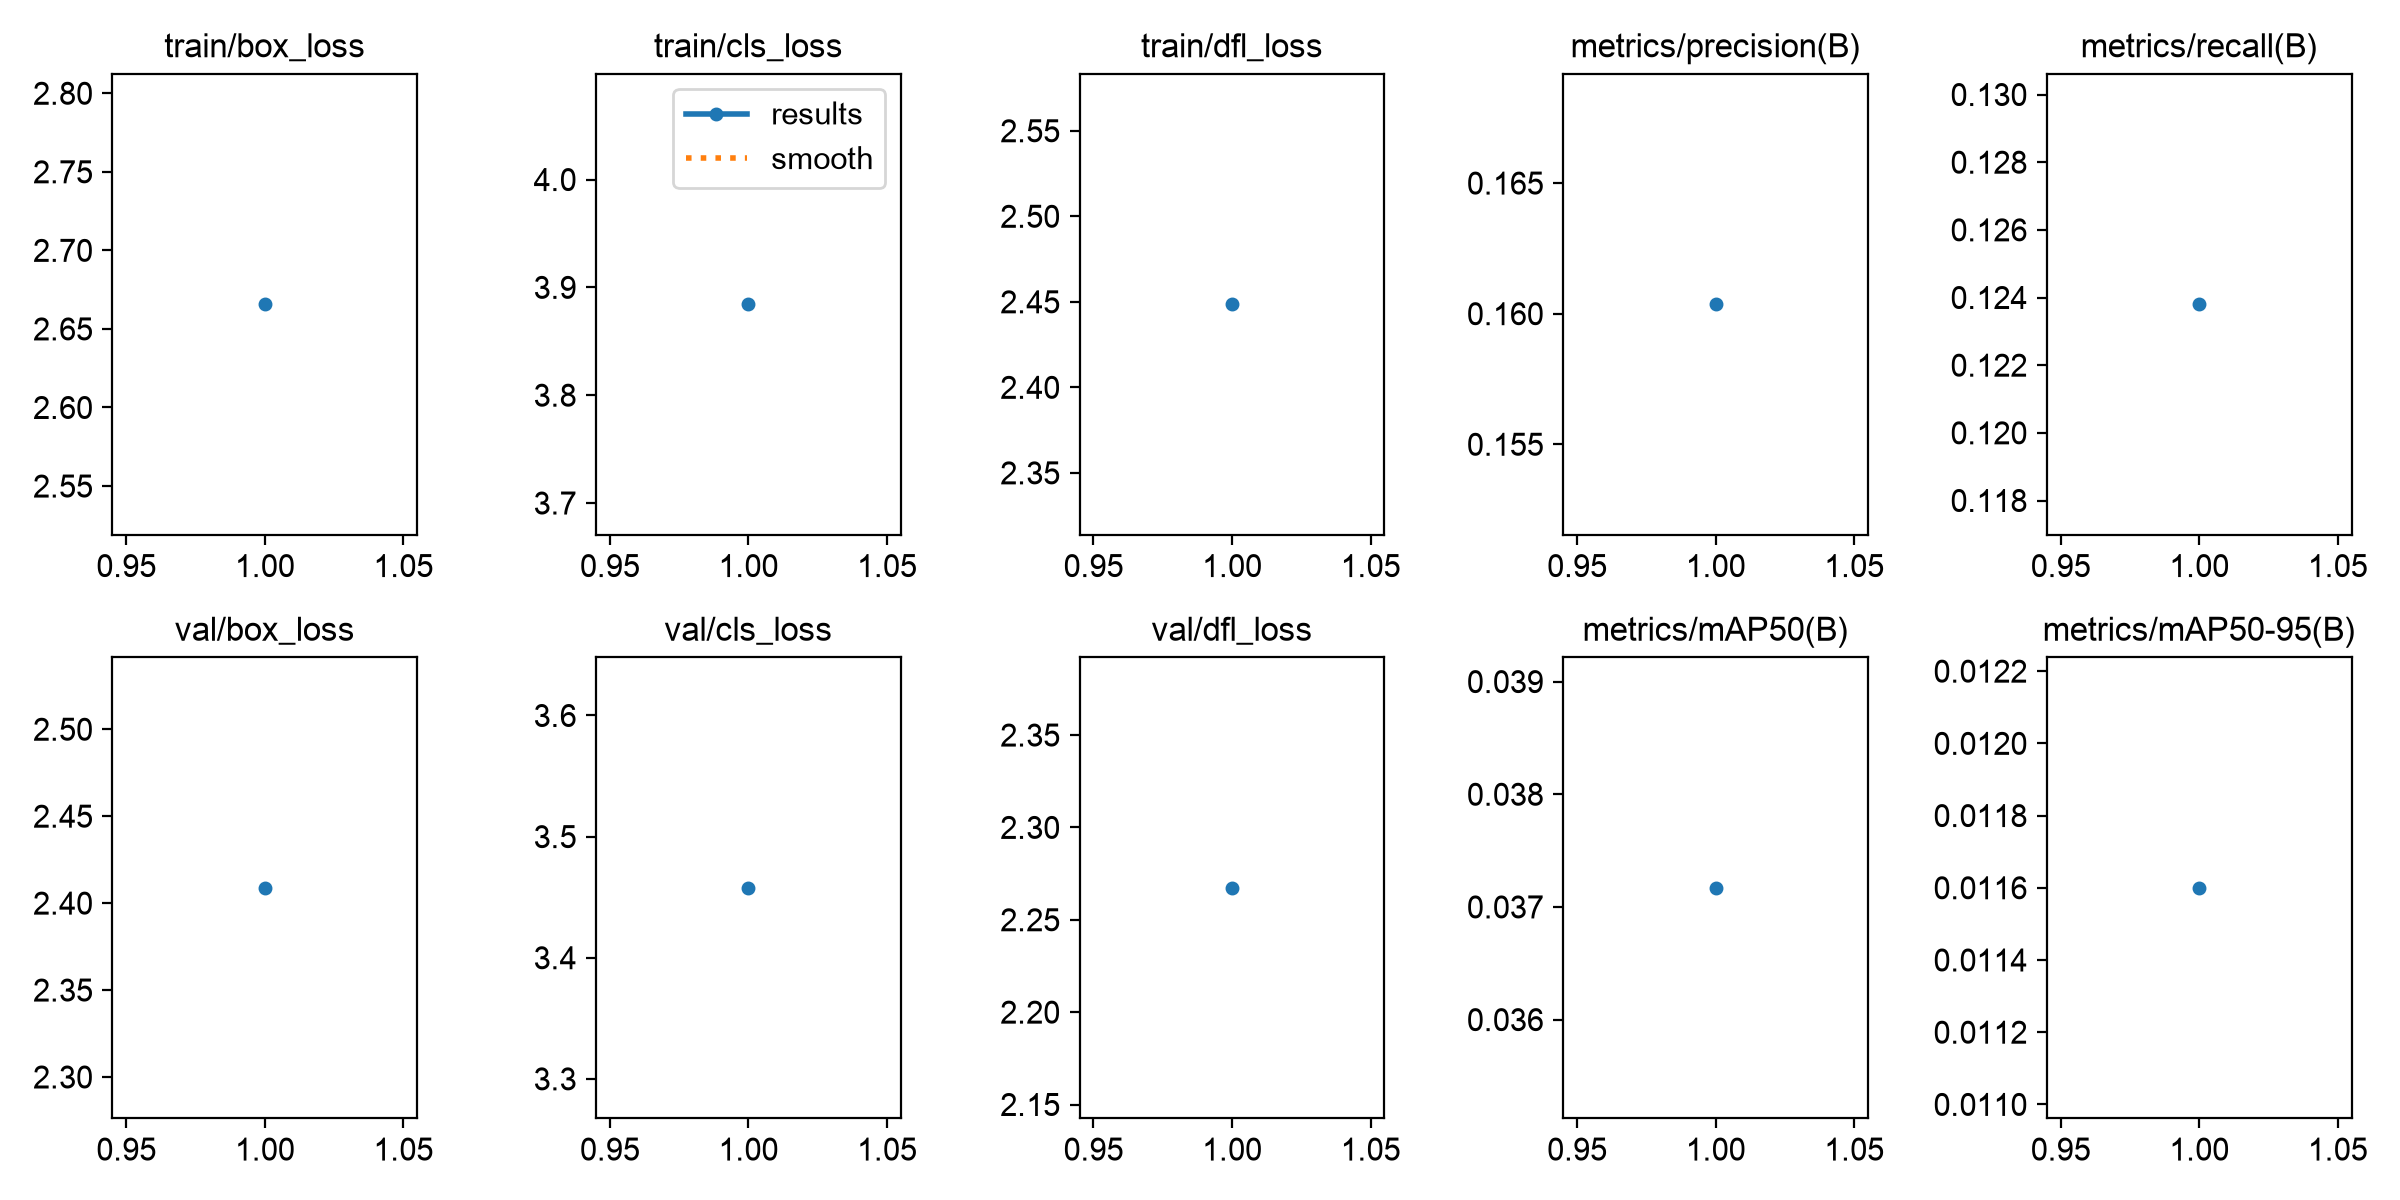

Data behind this chart, as committed beside it:
epoch, time, train/box_loss, train/cls_loss, train/dfl_loss, metrics/precision(B), metrics/recall(B), metrics/mAP50(B), metrics/mAP50-95(B), val/box_loss, val/cls_loss, val/dfl_loss, lr/pg0, lr/pg1, lr/pg2
1, 1516, 2.666, 3.884, 2.449, 0.1604, 0.1238, 0.03717, 0.0116, 2.409, 3.458, 2.267, 0.00125, 0.00125, 0.00125
